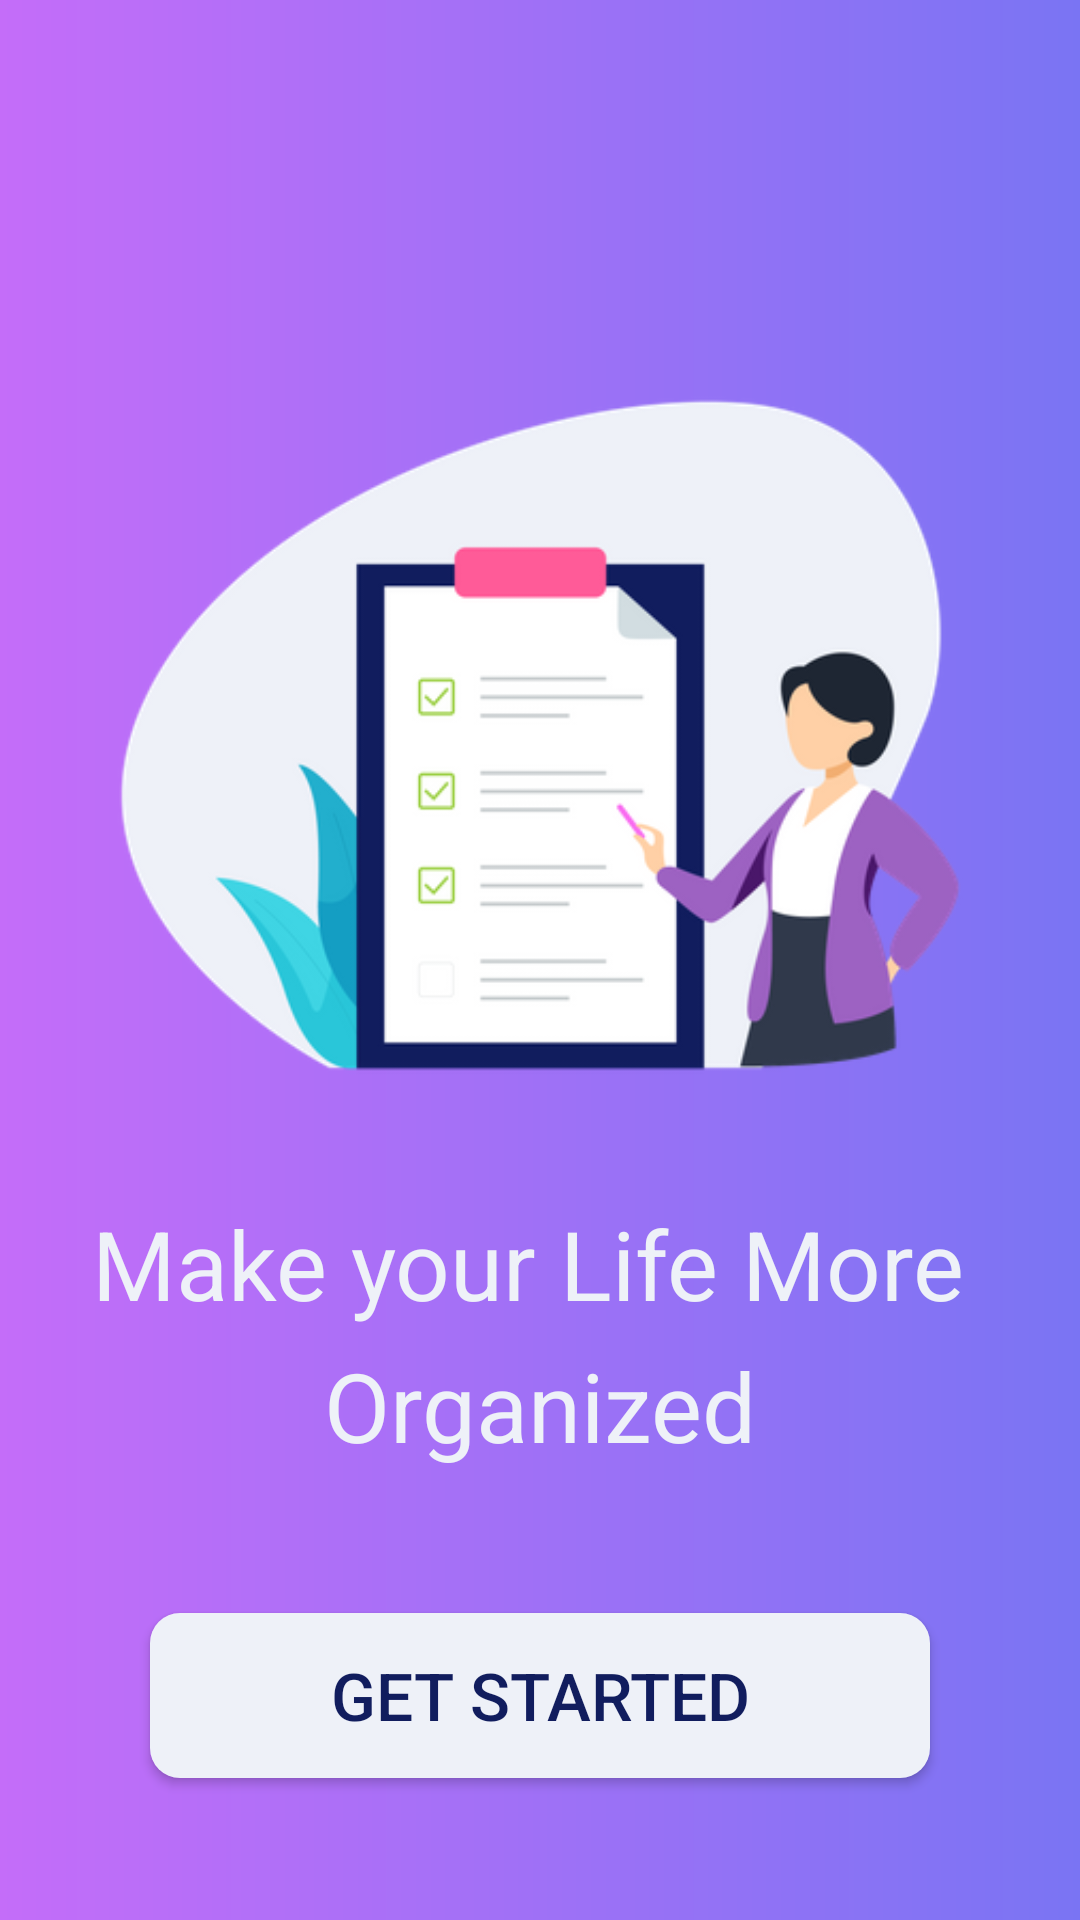

Write the Android layout XML for this screen, with the resource values it uses.
<!-- AndroidManifest.xml: application theme Theme.TaskTimerApp -->
<!-- res/layout/test.xml -->
<?xml version="1.0" encoding="utf-8"?>
<androidx.constraintlayout.widget.ConstraintLayout xmlns:android="http://schemas.android.com/apk/res/android"
    android:layout_width="match_parent"
    android:layout_height="match_parent"
    xmlns:app="http://schemas.android.com/apk/res-auto"
    android:background="@drawable/gradient_background">

    <ImageView
        android:id="@+id/get_started_image"
        android:layout_width="wrap_content"
        android:layout_height="wrap_content"
        android:padding="20sp"
        android:src="@drawable/get_started_img"
        app:layout_constraintLeft_toLeftOf="parent"
        app:layout_constraintRight_toRightOf="parent"
        app:layout_constraintTop_toTopOf="parent" />

    <TextView
        android:id="@+id/get_started_statement"
        android:layout_width="wrap_content"
        android:layout_height="wrap_content"
        android:gravity="center"
        android:text="@string/make_your_life_more_n_organized"
        android:textColor="@color/white_gray"
        android:textSize="32sp"
        android:lineSpacingExtra="10dp"
        app:layout_constraintBottom_toBottomOf="@+id/get_started_image"
        app:layout_constraintLeft_toLeftOf="parent"
        app:layout_constraintRight_toRightOf="parent" />

    <Button
        android:id="@+id/get_started_button"
        android:layout_width="match_parent"
        android:layout_height="55dp"
        android:layout_margin="50dp"
        android:fontFamily="sans-serif-medium"
        android:gravity="center"
        android:text="@string/get_started"
        android:background="@drawable/button_white"
        android:textColor="@color/dark_blue"
        android:textSize="22sp"
        app:layout_constraintBottom_toBottomOf="parent"
        app:layout_constraintLeft_toLeftOf="parent"
        app:layout_constraintRight_toRightOf="parent"
        app:layout_constraintTop_toBottomOf="@+id/get_started_statement" />

</androidx.constraintlayout.widget.ConstraintLayout>
<!-- resources referenced by this layout -->
<resources>
  <color name="dark_blue">#111d5e</color>
  <color name="white_gray">#eef1f8</color>
  <!-- drawable button_white (drawable) -->
  <?xml version="1.0" encoding="utf-8"?>
  <shape xmlns:android="http://schemas.android.com/apk/res/android">
  <solid android:color="@color/white_gray"/>
      <corners android:radius="10dp"/>
  </shape>
  <!-- drawable get_started_img: png bitmap (drawable, 38900 bytes) -->
  <!-- drawable gradient_background (drawable) -->
  <?xml version="1.0" encoding="utf-8"?>
  <shape xmlns:android="http://schemas.android.com/apk/res/android">
  <gradient android:startColor="@color/purple"
      android:endColor="@color/blue"/>
  </shape>
  <string name="get_started">GET STARTED</string>
  <string name="make_your_life_more_n_organized">Make your Life More \nOrganized</string>
  <style name="Theme.TaskTimerApp" parent="Theme.AppCompat.DayNight.NoActionBar">
          
          <item name="colorPrimary">@color/purple_500</item>
          <item name="colorPrimaryVariant">@color/purple_700</item>
          <item name="colorOnPrimary">@color/white</item>
          
          <item name="colorSecondary">@color/teal_200</item>
          <item name="colorSecondaryVariant">@color/teal_700</item>
          <item name="colorOnSecondary">@color/black</item>
          
          <item name="android:statusBarColor" tools:targetApi="l">@android:color/transparent</item>
          
          <item name="android:navigationBarColor">@android:color/transparent</item>
      </style>
  <color name="purple">#c46df9</color>
  <color name="blue">#7a74f3</color>
  <color name="purple_500">#FF6200EE</color>
  <color name="purple_700">#FF3700B3</color>
  <color name="white">#FFFFFFFF</color>
  <color name="teal_200">#FF03DAC5</color>
  <color name="teal_700">#FF018786</color>
  <color name="black">#FF000000</color>
</resources>
